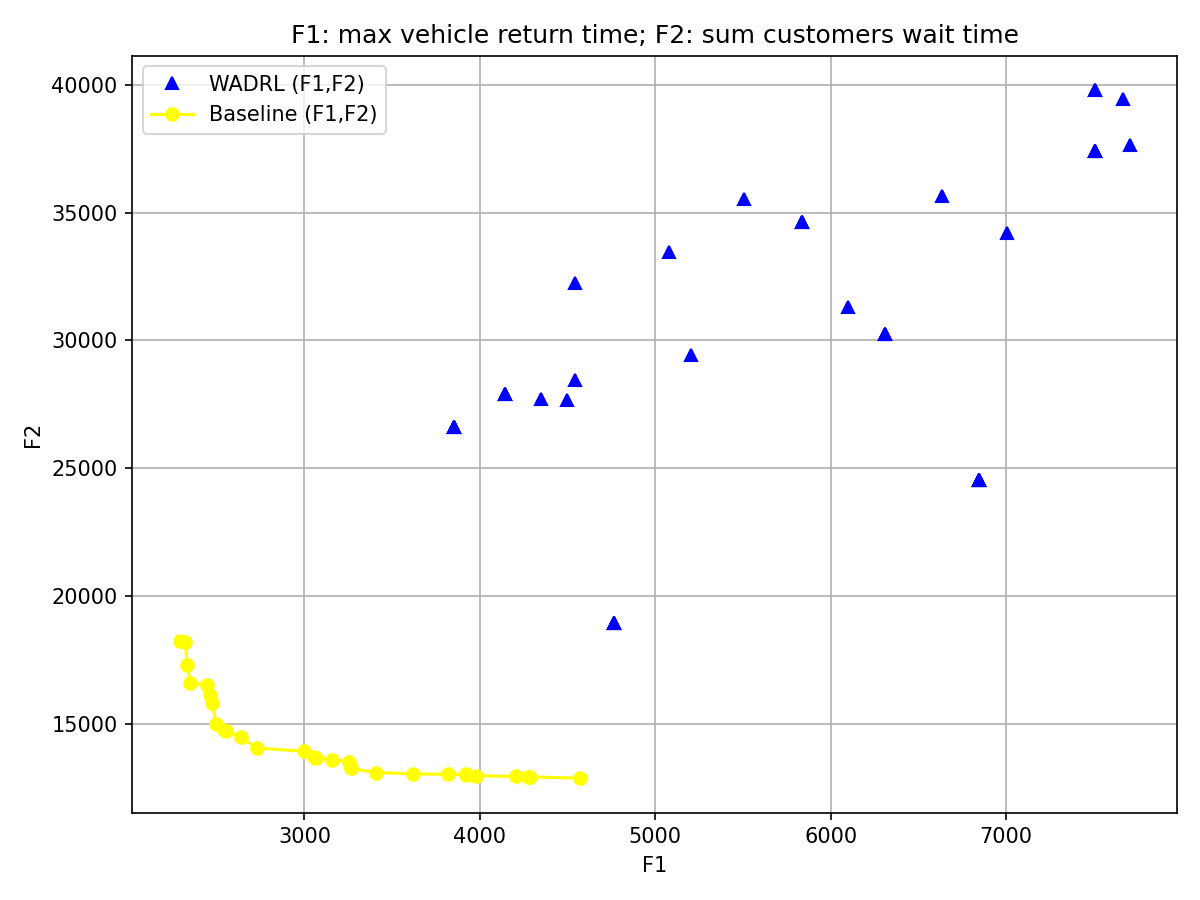

The table this chart was drawn from, first rows:
w1, w2, F1, F2, F1+F2
0.0, 1.0, 1.901, 6.822, 8.723
0.02, 0.98, 1.901, 6.822, 8.723
0.04, 0.96, 1.901, 6.822, 8.723
0.06, 0.94, 1.901, 6.822, 8.723
0.08, 0.92, 1.901, 6.822, 8.723
0.1, 0.9, 1.901, 6.822, 8.723
0.12, 0.88, 1.323, 5.263, 6.586
0.14, 0.86, 1.323, 5.263, 6.586
0.16, 0.84, 1.323, 5.259, 6.582
0.18, 0.82, 1.323, 5.263, 6.586
0.2, 0.8, 1.695, 8.696, 10.39
0.22, 0.78, 1.752, 8.408, 10.16
0.24, 0.76, 1.752, 8.408, 10.16
0.26, 0.74, 1.752, 8.408, 10.16
0.28, 0.72, 2.084, 10.4, 12.48
0.3, 0.7, 2.084, 10.4, 12.48
0.32, 0.68, 2.084, 10.4, 12.48
0.34, 0.66, 2.084, 10.39, 12.48
0.36, 0.64, 2.679, 13.45, 16.13
0.38, 0.62, 2.679, 13.49, 16.17
0.4, 0.6, 1.446, 8.176, 9.622
0.42, 0.58, 2.085, 11.05, 13.13
0.44, 0.56, 2.085, 11.05, 13.13
0.46, 0.54, 2.668, 11.39, 14.05
0.48, 0.52, 2.668, 11.39, 14.05
0.5, 0.5, 2.668, 11.39, 14.05
0.52, 0.48, 1.62, 9.621, 11.24
0.54, 0.46, 1.62, 9.621, 11.24
0.56, 0.44, 1.62, 9.621, 11.24
0.58, 0.42, 1.529, 9.867, 11.4
0.6, 0.4, 2.14, 10.45, 12.59
0.62, 0.38, 1.946, 9.501, 11.45
0.64, 0.36, 1.25, 7.683, 8.932
0.66, 0.34, 1.261, 8.954, 10.21
0.68, 0.32, 1.261, 7.903, 9.165
0.7, 0.3, 1.208, 7.695, 8.903
0.72, 0.28, 2.841, 17.23, 20.07
0.74, 0.26, 2.129, 10.96, 13.09
0.76, 0.24, 2.433, 13.78, 16.21
0.78, 0.22, 2.13, 11.89, 14.02
0.8, 0.2, 1.152, 7.753, 8.905
0.82, 0.18, 1.152, 7.753, 8.905
0.84, 0.16, 1.152, 7.753, 8.905
0.86, 0.14, 1.071, 7.395, 8.466
0.88, 0.12, 1.071, 7.395, 8.466
0.9, 0.1, 1.934, 11.4, 13.34
0.92, 0.08, 1.934, 11.4, 13.34
0.94, 0.06, 1.071, 7.395, 8.466
0.96, 0.04, 1.071, 7.395, 8.466
0.98, 0.02, 1.843, 9.899, 11.74
1.0, 0.0, 1.41, 9.296, 10.71
